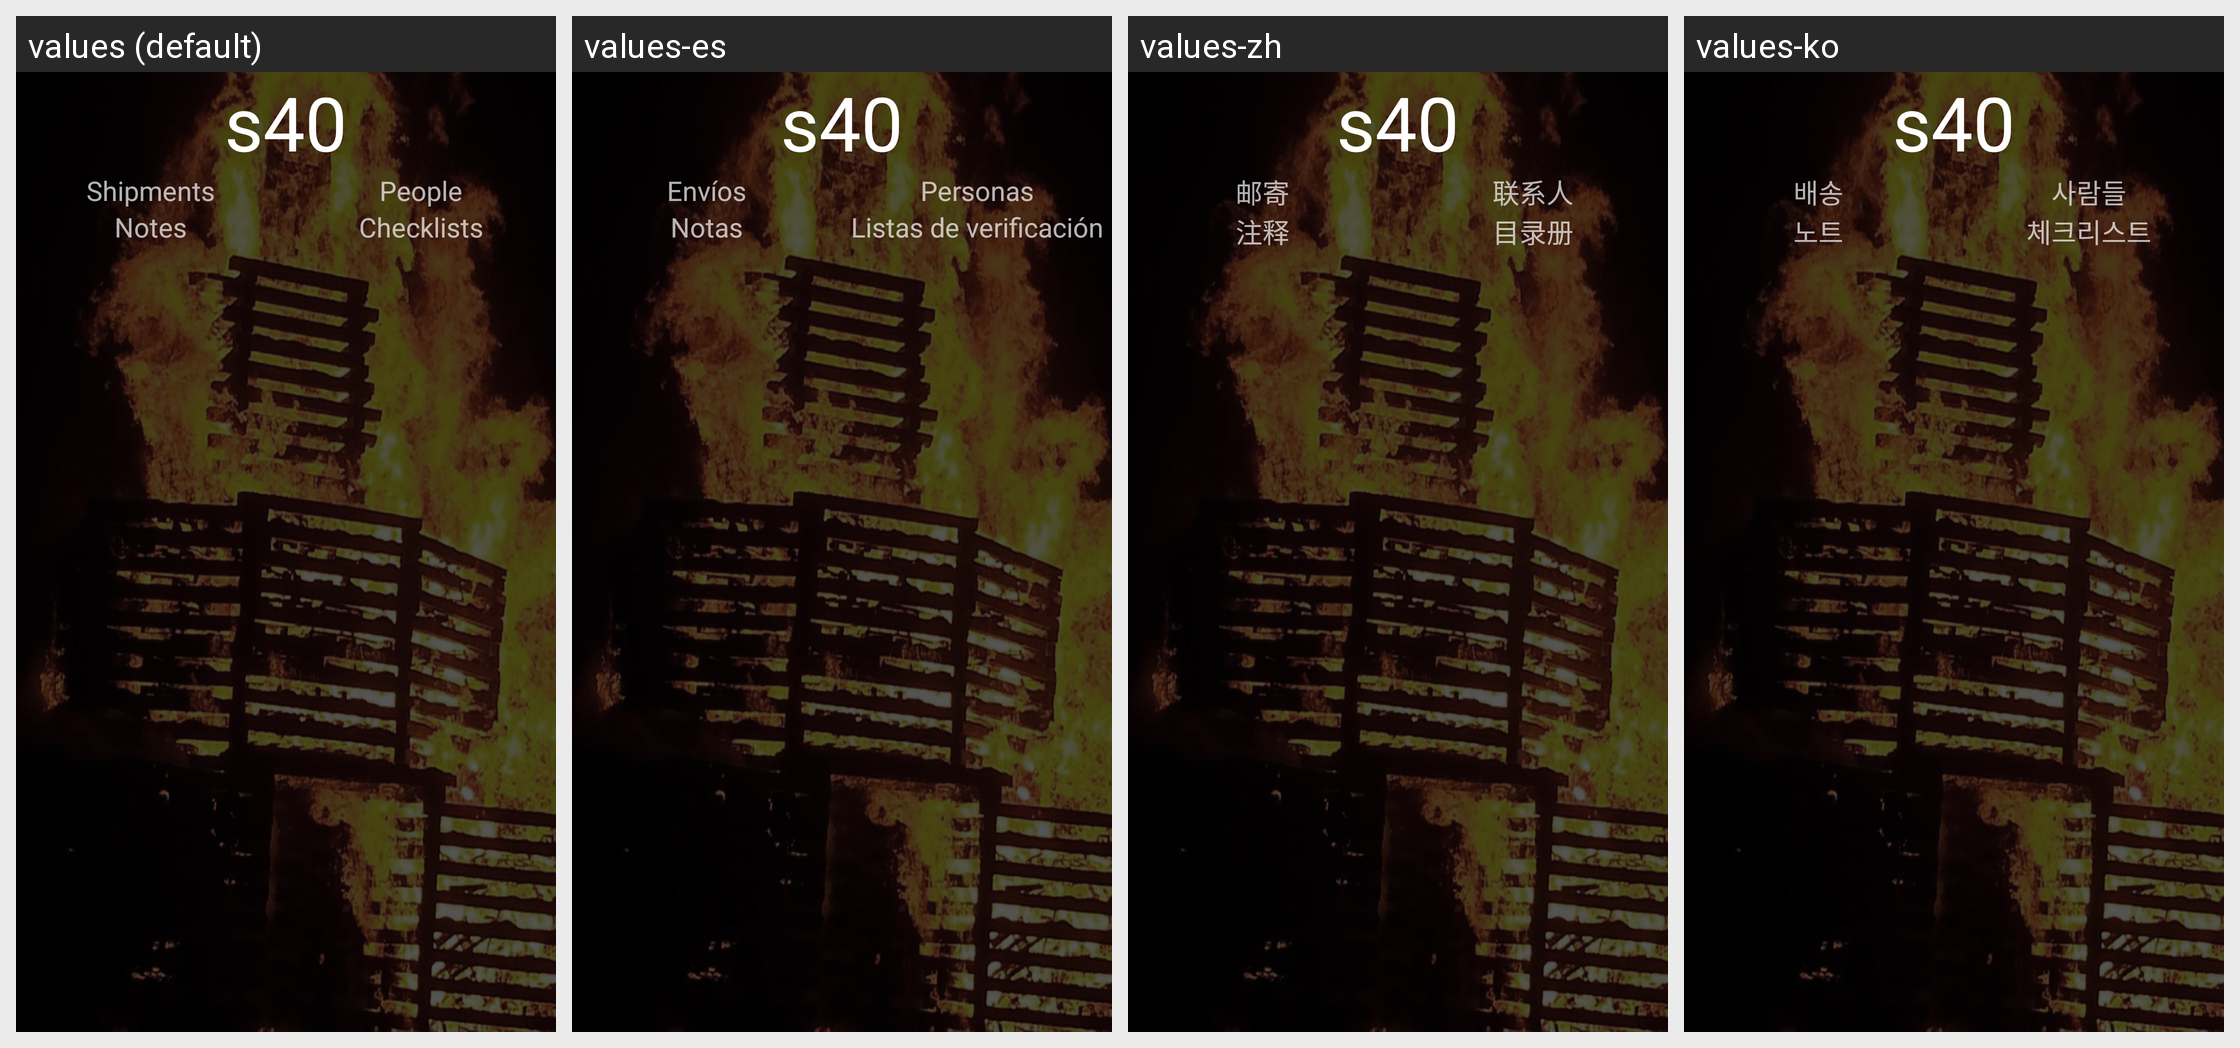

Translations of the strings shown on this Android screen, per locale in the grid:
Android screen res/layout/fragment_splash.xml rendered under 4 locales, left to right: values (default), values-es, values-zh, values-ko. Device: Nexus 5 (rendered at 1080×1920; each locale shown at half size, 540×960, under a caption strip naming it); theme AppTheme.
Other locales in the repository, not shown: values-de, values-ja, values-za.
Strings drawn on this screen, with the default value and each locale's value (text and hints the layout hard-codes, and strings that could not be matched under every locale, appear in the picture but are not listed):

short_app_name
  values: s40
  values-es: s40
  values-zh: s40
  values-ko: s40

shipments
  values: Shipments
  values-es: Envíos
  values-zh: 邮寄
  values-ko: 배송

notes
  values: Notes
  values-es: Notas
  values-zh: 注释
  values-ko: 노트

people
  values: People
  values-es: Personas
  values-zh: 联系人
  values-ko: 사람들

checklists
  values: Checklists
  values-es: Listas de verificación
  values-zh: 目录册
  values-ko: 체크리스트
